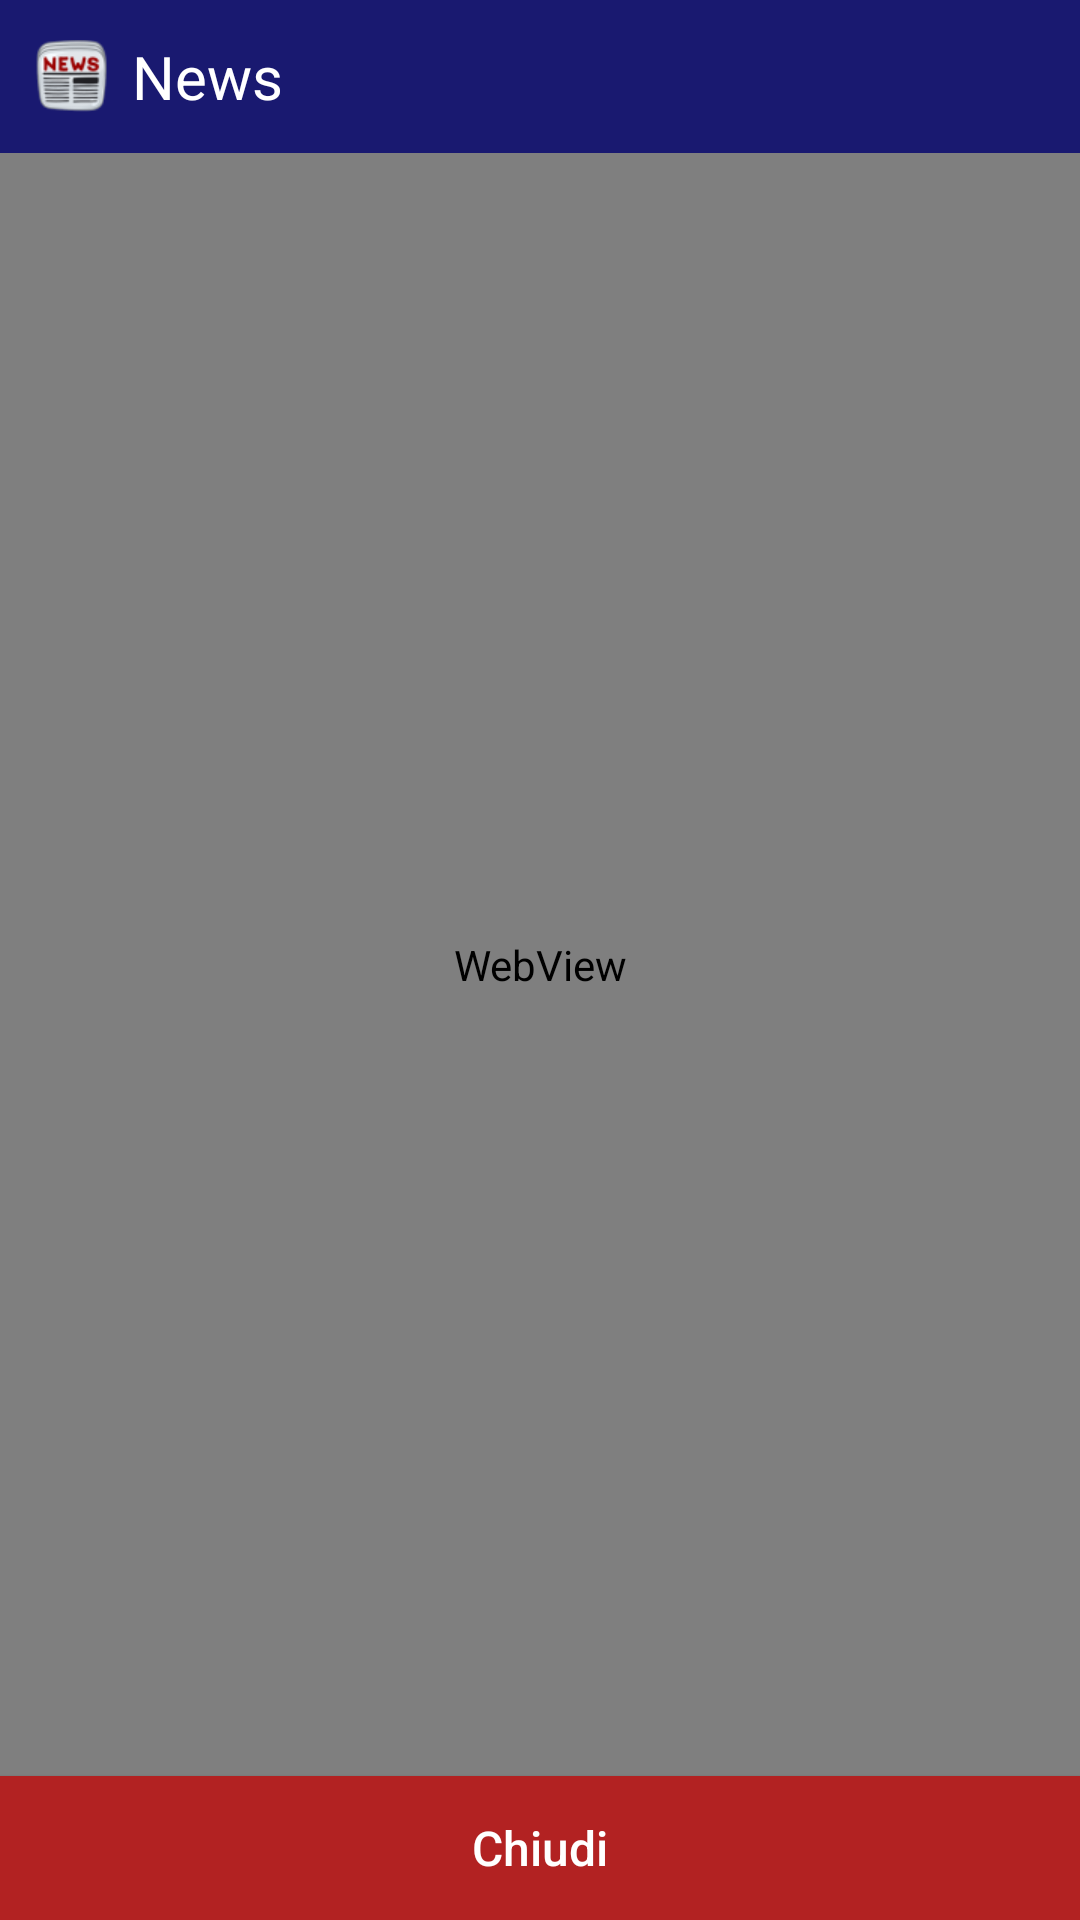

Android layout source for this screen:
<!-- AndroidManifest.xml: application theme Theme.AppCompat.Light -->
<!-- res/layout/activity_web_view.xml -->
<?xml version="1.0" encoding="utf-8"?>
<RelativeLayout xmlns:android="http://schemas.android.com/apk/res/android"
    android:id="@+id/webviewLayout"
    android:layout_width="match_parent"
    android:layout_height="match_parent"
    android:background="#191970">

    
    <LinearLayout
        android:id="@+id/titleBar"
        android:layout_width="match_parent"
        android:layout_height="wrap_content"
        android:orientation="horizontal"
        android:gravity="center_vertical"
        android:background="#191970"
        android:padding="12dp">

        <ImageView
            android:id="@+id/newsIcon"
            android:layout_width="24dp"
            android:layout_height="24dp"
            android:src="@drawable/ic_dronezine"
            android:contentDescription="Logo Dronezine"
            android:layout_marginEnd="8dp" />

        <TextView
            android:id="@+id/newsTitle"
            android:layout_width="wrap_content"
            android:layout_height="wrap_content"
            android:text="News"
            android:textSize="20sp"
            android:textColor="#FFFFFF" />
    </LinearLayout>

    
    <Button
        android:id="@+id/closeButton"
        android:layout_width="match_parent"
        android:layout_height="wrap_content"
        android:text="Chiudi"
        android:textAllCaps="false"
        android:textColor="#FFFFFF"
        android:background="#B22222"
        android:padding="12dp"
        android:textSize="16sp"
        android:layout_alignParentBottom="true" />

    
    <WebView
        android:id="@+id/webView"
        android:layout_width="match_parent"
        android:layout_height="match_parent"
        android:layout_below="@id/titleBar"
        android:layout_above="@id/closeButton" />

    
    <ProgressBar
        android:id="@+id/progressBar"
        style="?android:attr/progressBarStyleLarge"
        android:layout_centerInParent="true"
        android:visibility="gone"
        android:layout_width="wrap_content"
        android:layout_height="wrap_content" />

</RelativeLayout>
<!-- resources referenced by this layout -->
<resources>
  <!-- drawable ic_dronezine: png bitmap (drawable, 4798 bytes) -->
</resources>
